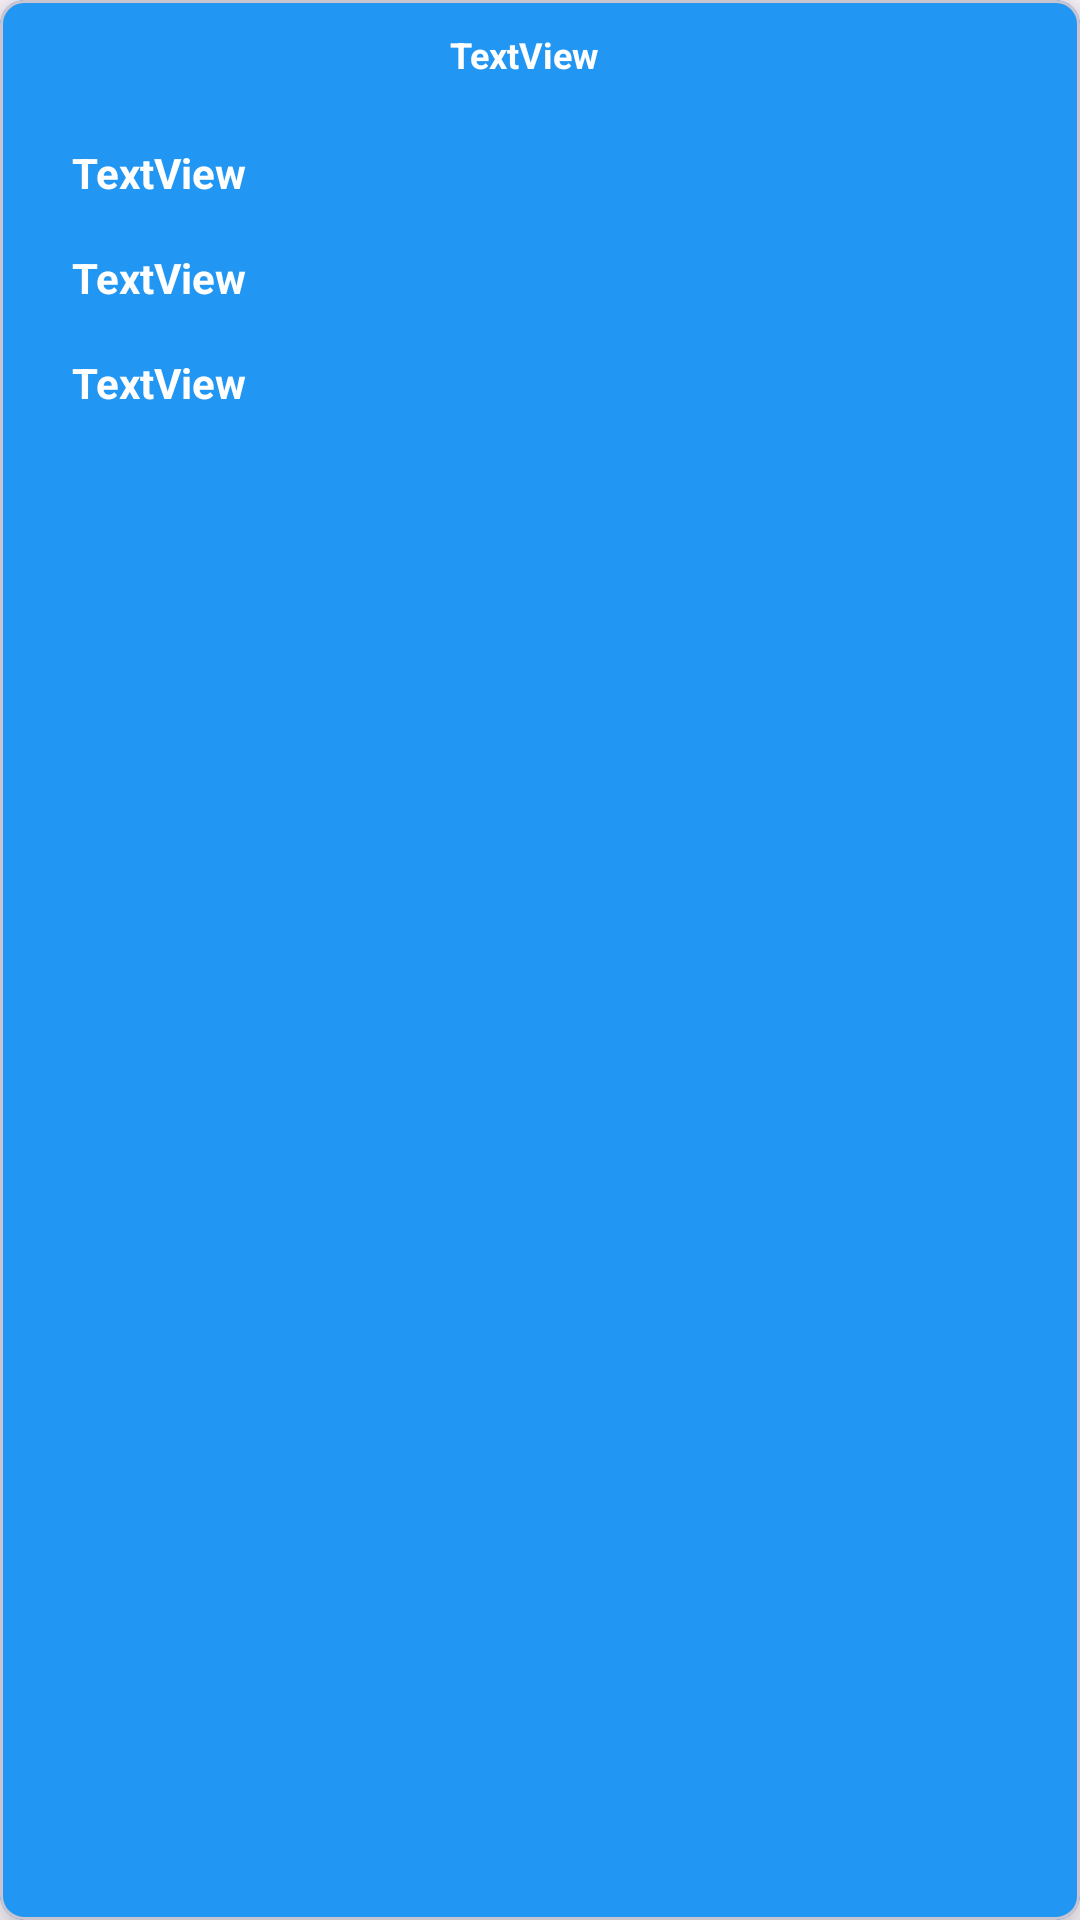

Reconstruct the res/layout file that produces this screen, plus the resources it refers to.
<!-- AndroidManifest.xml: application theme Theme.ViewPost -->
<!-- res/layout/post_list_item.xml -->
<?xml version="1.0" encoding="utf-8"?>
<com.google.android.material.card.MaterialCardView xmlns:android="http://schemas.android.com/apk/res/android"

    xmlns:app="http://schemas.android.com/apk/res-auto"
    xmlns:tools="http://schemas.android.com/tools"
    android:id="@+id/clPost"
    android:layout_width="match_parent"
    android:layout_height="wrap_content"
    android:layout_margin="8dp"
    app:cardBackgroundColor="#2196F3"
    app:cardCornerRadius="8dp"
    app:cardElevation="8dp">

    <androidx.constraintlayout.widget.ConstraintLayout
        android:layout_width="match_parent"
        android:layout_height="match_parent">

        <ImageView
            android:id="@+id/imageView"
            android:layout_width="wrap_content"
            android:layout_height="wrap_content"
            android:layout_marginStart="16dp"
            android:layout_marginTop="32dp"
            app:layout_constraintStart_toStartOf="parent"
            app:layout_constraintTop_toTopOf="parent" />

        <TextView
            android:id="@+id/user"
            android:layout_width="wrap_content"
            android:layout_height="wrap_content"
            android:layout_marginStart="8dp"
            android:layout_marginTop="48dp"
            android:text="TextView"
            android:textColor="@color/white"
            android:textSize="14sp"
            android:textStyle="bold"
            app:layout_constraintStart_toEndOf="@+id/imageView"
            app:layout_constraintTop_toTopOf="parent" />

        <TextView
            android:id="@+id/id"
            android:layout_width="wrap_content"
            android:layout_height="wrap_content"
            android:layout_marginStart="8dp"
            android:layout_marginTop="16dp"
            android:text="TextView"
            android:textColor="@color/white"
            android:textSize="14sp"
            android:textStyle="bold"
            app:layout_constraintStart_toEndOf="@+id/imageView"
            app:layout_constraintTop_toBottomOf="@+id/user" />

        <TextView
            android:id="@+id/body"
            android:layout_width="300dp"
            android:layout_height="wrap_content"
            android:layout_marginStart="8dp"
            android:layout_marginTop="16dp"
            android:text="TextView"
            android:textColor="@color/white"
            android:textSize="14sp"
            android:textStyle="bold"
            app:layout_constraintStart_toEndOf="@+id/imageView"
            app:layout_constraintTop_toBottomOf="@+id/id" />

        <TextView
            android:id="@+id/tittle"
            android:layout_width="wrap_content"
            android:layout_height="wrap_content"
            android:layout_marginStart="150dp"
            android:layout_marginTop="10dp"
            android:text="TextView"
            android:textColor="@color/white"
            android:textSize="12sp"
            android:textStyle="bold"
            app:layout_constraintStart_toStartOf="parent"
            app:layout_constraintTop_toTopOf="parent" />
    </androidx.constraintlayout.widget.ConstraintLayout>
</com.google.android.material.card.MaterialCardView>
<!-- resources referenced by this layout -->
<resources>
  <style name="Theme.ViewPost" parent="Base.Theme.ViewPost" />
  <style name="Base.Theme.ViewPost" parent="Theme.Material3.DayNight.NoActionBar">
          
          
      </style>
  <!-- not gathered from this repository: default colours our renderer supplied (Android Studio template values) -->
  <color name="white">#FFFFFFFF</color>
</resources>
